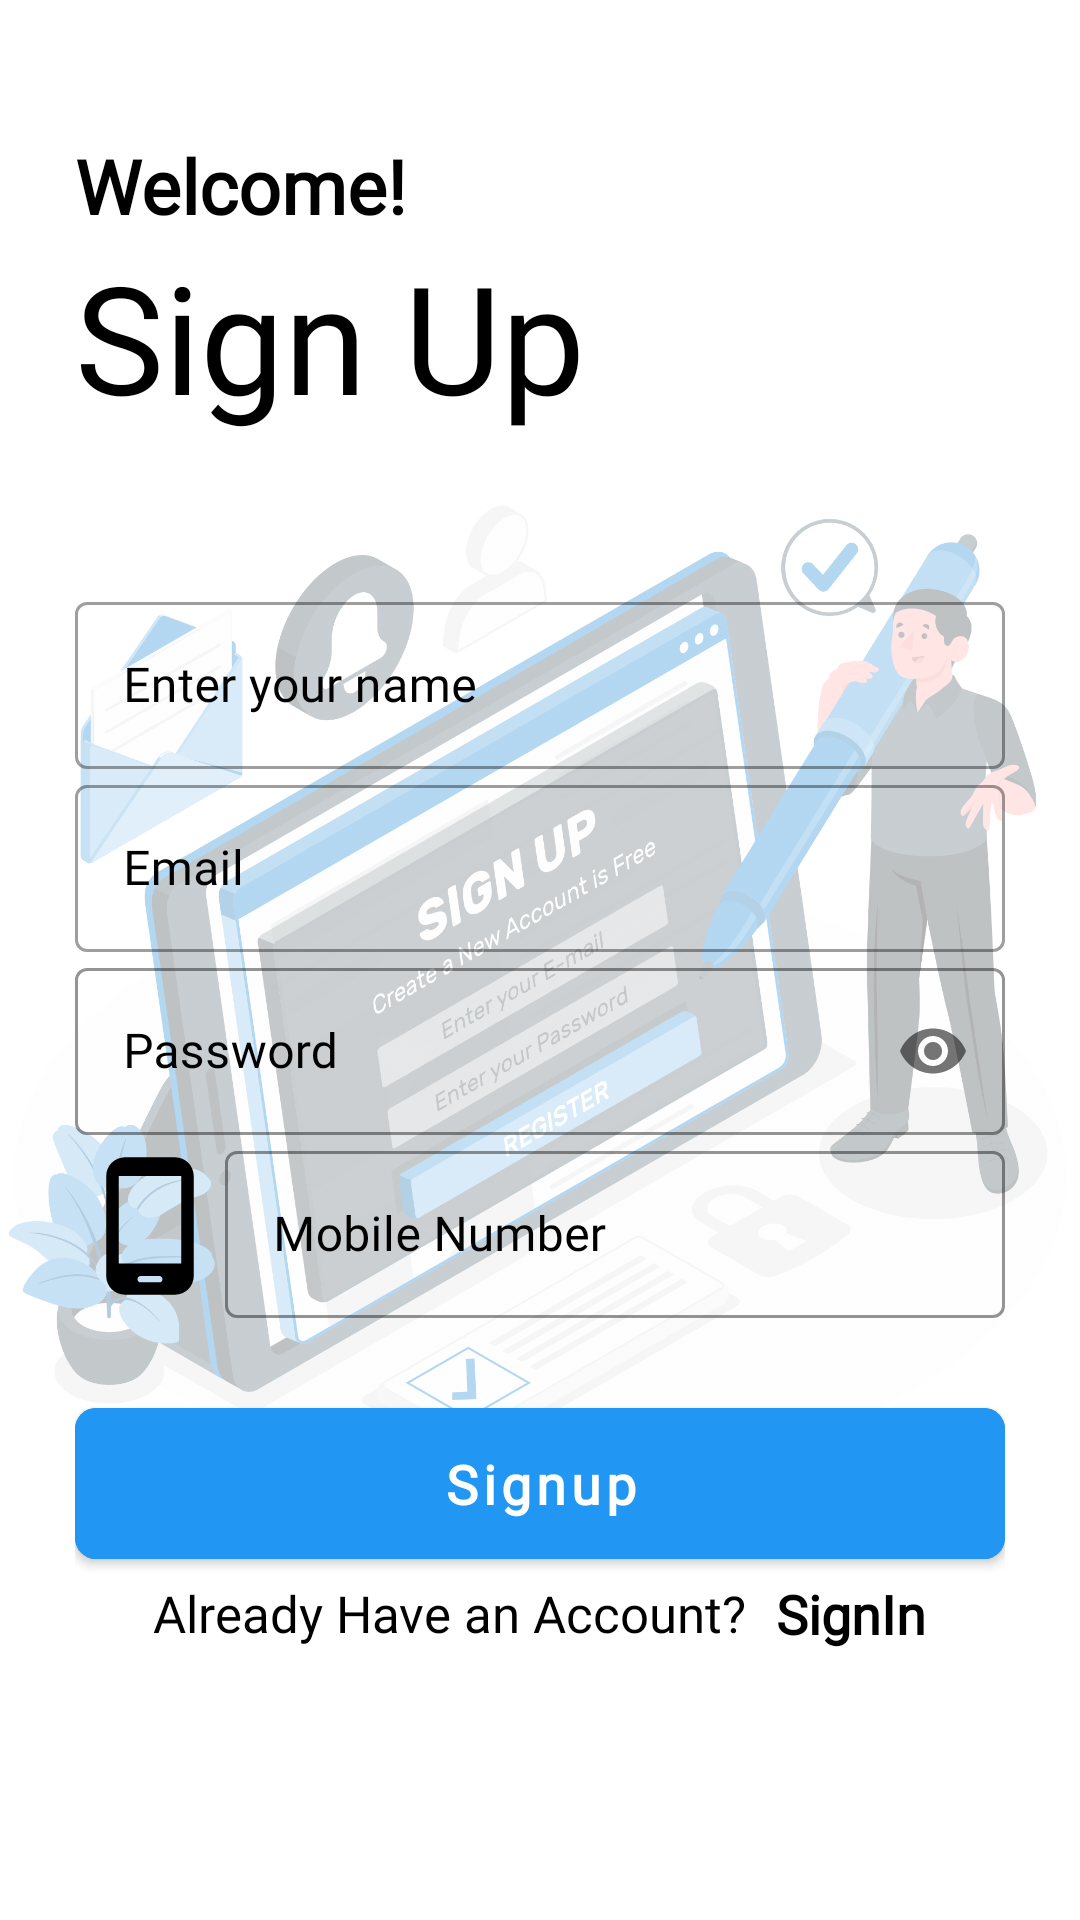

Here is an Android app screen rendered from its layout file. Give the layout XML and the strings, colors and styles it references.
<!-- AndroidManifest.xml: application theme Theme.MyCoachingStudents -->
<!-- res/layout/activity_sign_up.xml -->
<?xml version="1.0" encoding="utf-8"?>
<RelativeLayout xmlns:android="http://schemas.android.com/apk/res/android"
    xmlns:app="http://schemas.android.com/apk/res-auto"
    xmlns:tools="http://schemas.android.com/tools"
    android:id="@+id/main"
    android:layout_width="match_parent"
    android:layout_height="match_parent"
    tools:context=".auth_activity.SignUpActivity">

    <ImageView
        android:id="@+id/imageIv"
        android:layout_width="wrap_content"
        android:layout_height="wrap_content"
        android:layout_centerInParent="true"
        android:layout_centerHorizontal="true"
        android:alpha="0.3"
        android:src="@drawable/sign_up_image" />

    <RelativeLayout
        android:layout_width="match_parent"
        android:layout_height="wrap_content">

        <LinearLayout
            android:layout_width="match_parent"
            android:layout_height="match_parent"
            android:orientation="vertical"
            android:padding="25dp">

            <TextView
                style="@style/TEXT"
                android:layout_width="match_parent"
                android:layout_height="wrap_content"
                android:layout_marginTop="20dp"
                android:fontFamily="@font/poppins_semibold"
                android:text="Welcome!"
                android:textSize="25sp"
                android:textStyle="bold" />

            <TextView
                style="@style/TEXT"
                android:layout_width="match_parent"
                android:layout_height="wrap_content"
                android:fontFamily="@font/poppins_semibold"
                android:text="Sign Up"
                android:textSize="50sp" />

            <com.google.android.material.textfield.TextInputLayout
                style="@style/Widget.MaterialComponents.TextInputLayout.OutlinedBox"
                android:layout_width="match_parent"
                android:layout_height="wrap_content"
                android:layout_marginTop="50dp"
                android:hint="Enter your name"
                android:textColorHint="@color/black">

                <com.google.android.material.textfield.TextInputEditText
                    android:id="@+id/username"
                    style="@style/TEXT"
                    android:layout_width="match_parent"
                    android:layout_height="wrap_content"
                    android:fontFamily="@font/poppins_regular"
                    android:inputType="text"
                    android:singleLine="true" />

            </com.google.android.material.textfield.TextInputLayout>

            <com.google.android.material.textfield.TextInputLayout
                style="@style/Widget.MaterialComponents.TextInputLayout.OutlinedBox"
                android:layout_width="match_parent"
                android:layout_height="wrap_content"
                android:layout_marginTop="0dp"
                android:hint="Email"
                android:textColorHint="@color/black">

                <com.google.android.material.textfield.TextInputEditText
                    android:id="@+id/emailEt"
                    style="@style/TEXT"
                    android:layout_width="match_parent"
                    android:layout_height="wrap_content"
                    android:fontFamily="@font/poppins_regular"
                    android:inputType="text"
                    android:singleLine="true" />

            </com.google.android.material.textfield.TextInputLayout>

            <com.google.android.material.textfield.TextInputLayout
                style="@style/Widget.MaterialComponents.TextInputLayout.OutlinedBox"
                android:layout_width="match_parent"
                android:layout_height="wrap_content"
                android:layout_marginTop="0dp"
                android:hint="Password"
                android:textColorHint="@color/black"
                app:boxStrokeColor="@color/black"
                app:passwordToggleEnabled="true">

                <com.google.android.material.textfield.TextInputEditText
                    android:id="@+id/passwordEt"
                    style="@style/TEXT"
                    android:layout_width="match_parent"
                    android:layout_height="wrap_content"
                    android:fontFamily="@font/poppins_regular"
                    android:inputType="textPassword"
                    android:singleLine="true" />

            </com.google.android.material.textfield.TextInputLayout>


            
            
            
            
            
            

            

            <LinearLayout
                android:layout_width="match_parent"
                android:layout_height="wrap_content"
                android:layout_marginTop="0dp"
                android:gravity="center"
                android:orientation="horizontal">

                <ImageView
                    android:layout_width="50dp"
                    android:layout_height="50dp"
                    android:src="@drawable/ic_phone"
                    app:layout_constraintBottom_toBottomOf="parent"
                    app:layout_constraintEnd_toEndOf="parent"
                    app:layout_constraintTop_toTopOf="parent" />

                <com.google.android.material.textfield.TextInputLayout
                    style="@style/Widget.MaterialComponents.TextInputLayout.OutlinedBox"
                    android:layout_width="match_parent"
                    android:layout_height="wrap_content"
                    android:layout_marginStart="0dp"
                    android:hint="Mobile Number"
                    android:textColorHint="@color/black"
                    app:boxStrokeColor="@color/black">

                    <com.google.android.material.textfield.TextInputEditText
                        android:id="@+id/numberEt"
                        style="@style/TEXT"
                        android:layout_width="match_parent"
                        android:layout_height="wrap_content"
                        android:fontFamily="@font/poppins_regular"
                        android:inputType="number"
                        android:singleLine="true" />

                </com.google.android.material.textfield.TextInputLayout>

            </LinearLayout>

            <ProgressBar
                android:id="@+id/progressBar"
                android:layout_width="20dp"
                android:layout_height="20dp"
                android:layout_gravity="center_horizontal"
                android:layout_marginTop="0dp"
                android:visibility="invisible" />

            <FrameLayout
                android:layout_width="match_parent"
                android:layout_height="wrap_content"
                android:layout_marginTop="4dp">

                <com.google.android.material.button.MaterialButton
                    android:id="@+id/signup"
                    android:layout_width="match_parent"
                    android:layout_height="wrap_content"
                    android:backgroundTint="@color/apps_color"
                    android:fontFamily="@font/poppins_regular"
                    android:gravity="center"
                    android:padding="13dp"
                    android:text="Signup"
                    android:textAllCaps="false"
                    android:textColor="@color/white"
                    android:textSize="18sp"
                    android:textStyle="bold"
                    app:cornerRadius="7dp" />

            </FrameLayout>

            <LinearLayout
                android:layout_width="match_parent"
                android:layout_height="wrap_content"
                android:layout_alignParentBottom="true"
                android:gravity="center"
                android:orientation="horizontal">

                <TextView
                    style="@style/TEXT"
                    android:layout_width="wrap_content"
                    android:layout_height="wrap_content"
                    android:fontFamily="@font/poppins_regular"
                    android:text="Already Have an Account?"
                    android:textSize="17sp" />

                <TextView
                    android:id="@+id/signin"
                    style="@style/TEXT"
                    android:layout_width="wrap_content"
                    android:layout_height="wrap_content"
                    android:layout_marginStart="10dp"
                    android:fontFamily="@font/poppins_semibold"
                    android:text="SignIn"
                    android:textSize="18sp"
                    android:textStyle="bold" />

            </LinearLayout>

        </LinearLayout>

    </RelativeLayout>

</RelativeLayout>
<!-- resources referenced by this layout -->
<resources>
  <color name="apps_color">#2196F3</color>
  <color name="black">#FF000000</color>
  <color name="white">#FFFFFFFF</color>
  <!-- drawable ic_phone (drawable) -->
  <vector xmlns:android="http://schemas.android.com/apk/res/android" android:height="24dp" android:tint="#000000" android:viewportHeight="24" android:viewportWidth="24" android:width="24dp">
        
      <path android:fillColor="@android:color/white" android:pathData="M16,1L8,1C6.34,1 5,2.34 5,4v16c0,1.66 1.34,3 3,3h8c1.66,0 3,-1.34 3,-3L19,4c0,-1.66 -1.34,-3 -3,-3zM13.5,21h-3c-0.28,0 -0.5,-0.22 -0.5,-0.5s0.22,-0.5 0.5,-0.5h3c0.28,0 0.5,0.22 0.5,0.5s-0.22,0.5 -0.5,0.5zM17,18L7,18L7,4h10v14z"/>
      
  </vector>
  <!-- drawable sign_up_image: png bitmap (drawable, 647985 bytes) -->
  <style name="TEXT">
          <item name="android:textColor">#000</item>
      </style>
  <style name="Theme.MyCoachingStudents" parent="Base.Theme.MyCoachingStudents" />
  <style name="Base.Theme.MyCoachingStudents" parent="Theme.MaterialComponents.DayNight.DarkActionBar">
          
          
  
          
          <item name="colorPrimary">@color/purple_500</item>
          <item name="colorPrimaryVariant">@color/purple_700</item>
          <item name="colorOnPrimary">@color/white</item>
          
          <item name="colorSecondary">@color/teal_200</item>
          <item name="colorSecondaryVariant">@color/teal_700</item>
          <item name="colorOnSecondary">@color/black</item>
          
          <item name="android:statusBarColor">?attr/colorPrimaryVariant</item>
  
      </style>
  <color name="purple_500">#2196F3</color>
  <color name="purple_700">#2196F3</color>
  <color name="teal_200">#2196F3</color>
  <color name="teal_700">#2196F3</color>
</resources>
